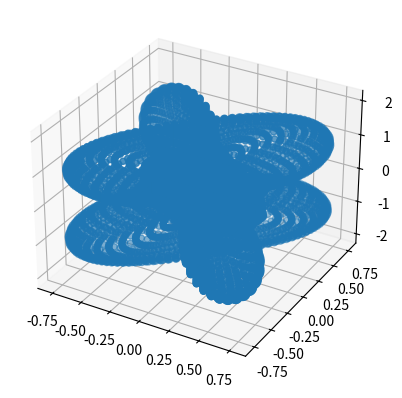
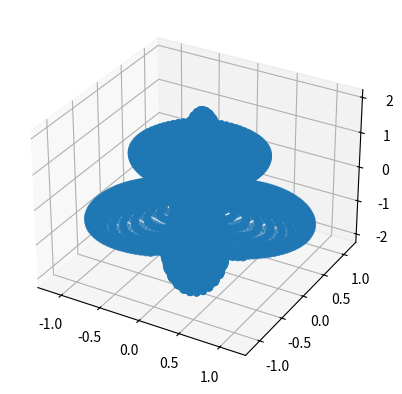
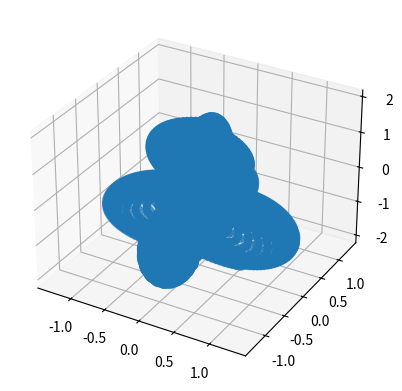
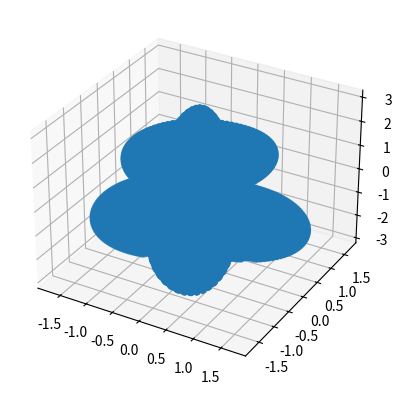
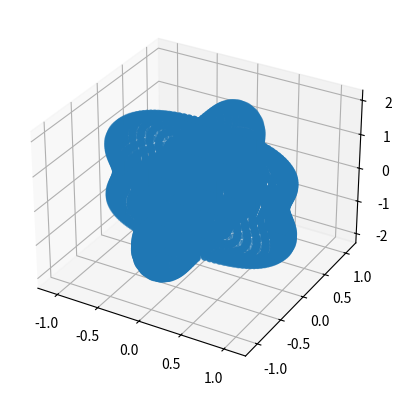
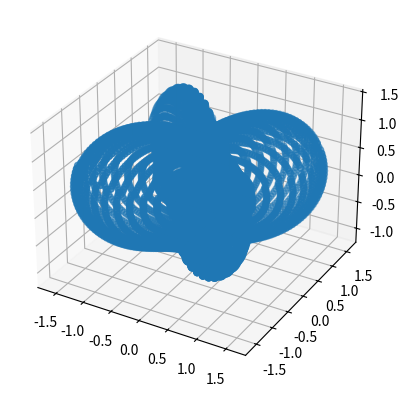
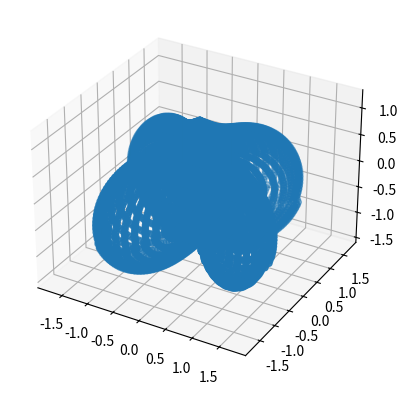
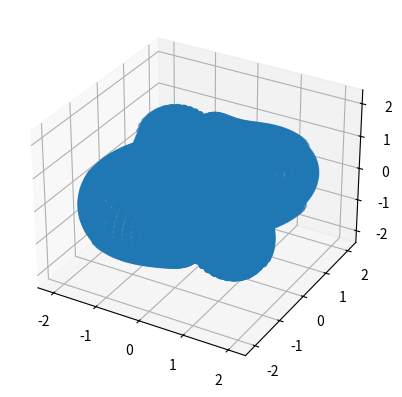
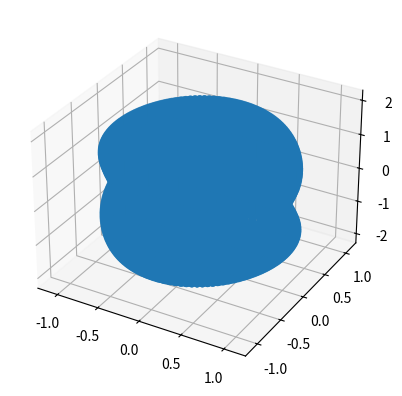
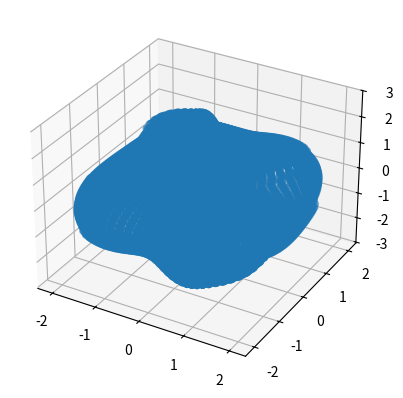

Reproduce these figures in Python, in order.
import numpy as np
import cmath
import math
import matplotlib.pyplot as plt
from mpl_toolkits.mplot3d import Axes3D
import matplotlib.pyplot as plt
from operator import add
import random

def function1(phi_, theta_, pl_, ex_):
    return((pl_ * (((np.cos(phi_))**2) * ((np.cos(theta_))**2) - ((np.sin(phi_))**2)))
    + (2 * ex_ * np.cos(theta_) * np.cos(phi_) * np.sin(phi_)))
    
    
def function2(phi_, theta_, pl_, ex_):
    return((pl_ * (((np.sin(phi_))**2) * ((np.cos(theta_))**2) - ((np.cos(phi_))**2)))
    - (2 * ex_ * np.cos(theta_) * np.cos(phi_) * np.sin(phi_)))

def function3(phi_, theta_, mult_, pl_, ex_):
    return(math.fabs(
    (float(((function1(phi_, theta_, pl_, ex_)) * (cmath.exp(-1j * mult_ * math.pi))
    * ((math.sin(mult_ * math.pi)) + (1j * (math.sin(theta_)) * math.cos(phi_) 
    * math.cos(mult_ * math.pi)) - (1j * math.sin(theta_) * math.cos(phi_) 
    * cmath.exp(-1j * mult_ * math.pi * math.sin(theta_) * math.cos(phi_))))))) / (float(((mult_ * math.pi * (1 - (math.sin(theta_) * math.cos(phi_))**2)))))
    
    - (float(((function2(phi_, theta_, pl_, ex_))
    * (cmath.exp(-1j * mult_ * math.pi))
    * ((math.sin(mult_ * math.pi)) + (1j * math.sin(theta_) * math.sin(phi_) 
    * math.cos(mult_ * math.pi)) - (1j * math.sin(theta_) * math.sin(phi_) 
    * cmath.exp(-1j * mult_ * math.pi * math.sin(theta_) * math.sin(phi_))))))) / (float(((mult_ * math.pi * (1 - (math.sin(theta_) * math.sin(phi_))**2)))))
    ))


    
def square(list_):
    returnlist = []
    for i in list_:
        returnlist.append(i ** 2)
    return returnlist

def squareroot(list_):
    returnlist = []
    for i in list_:
        returnlist.append(math.sqrt(i))
    return returnlist

def rotate(l, n):
    return l[n:] + l[:n]




'''enable to test any particular location of n vector, 5, 5 are just random numbers I felt like checking
A = function1((math.pi)/2,(math.pi)/2,1,0)
B = function2(math.pi/2,math.pi/2,1,0)
C = function3(5,5,.001,1,0)
print(A)
print(B)
print(C)
'''

'''definitions for plus polarization'''
X, Y, Z, rho = [], [], [], []
mult = .001
ex = 0
pl = 1
phi = np.linspace(0, 2 * np.pi, 100)
theta = np.linspace(0, np.pi, 100)
listnump, listnumt = 0, 0
'''creates set of points to graph'''
while phi[listnump] <6.28:
    listnumt = 0
    while theta[listnumt] < 3.14:
        X.append((function3(phi[listnump], theta[listnumt], mult, ex, pl)) * np.cos(phi[listnump]) * np.sin(theta[listnumt]))
        Y.append((function3(phi[listnump], theta[listnumt], mult, ex, pl)) * np.sin(phi[listnump]) * np.sin(theta[listnumt]))
        Z.append((function3(phi[listnump], theta[listnumt], mult, ex, pl)) * np.cos(theta[listnumt]))
        rho.append((function3(phi[listnump], theta[listnumt], mult, ex, pl)))
        listnumt = listnumt + 1
    listnump = listnump + 1





fig = plt.figure()
ax = fig.add_subplot(111, projection='3d')


ax.scatter(X,Y,Z)
 

plt.show()

X_1, Y_1, Z_1 = [],[],[]
listnumr = 0
rho_2 = rotate(rho, 503)
listnump, listnumt = 0, 0
while phi[listnump] <6.28:
    listnumt = 0
    while theta[listnumt] < 3.14:
        X_1.append(rho_2[listnumr] * np.cos(phi[listnump]) * np.sin(theta[listnumt]))
        Y_1.append(rho_2[listnumr] * np.sin(phi[listnump]) * np.sin(theta[listnumt]))
        Z_1.append(rho_2[listnumr] * np.cos(theta[listnumt]))
        listnumr = listnumr + 1
        listnumt = listnumt + 1
    listnump = listnump + 1





fig = plt.figure()
ax = fig.add_subplot(111, projection='3d')


ax.scatter(X_1,Y_1,Z_1)
 

plt.show()

X_V1, Y_V1, Z_V1 = [],[],[]
listnumr = 0
rho_V2 = rotate(rho, 1099)
listnump, listnumt = 0, 0
while phi[listnump] <6.28:
    listnumt = 0
    while theta[listnumt] < 3.14:
        X_V1.append(rho_V2[listnumr] * np.cos(phi[listnump]) * np.sin(theta[listnumt]))
        Y_V1.append(rho_V2[listnumr] * np.sin(phi[listnump]) * np.sin(theta[listnumt]))
        Z_V1.append(rho_V2[listnumr] * np.cos(theta[listnumt]))
        listnumr = listnumr + 1
        listnumt = listnumt + 1
    listnump = listnump + 1

fig = plt.figure()
ax = fig.add_subplot(111, projection='3d')


ax.scatter(X_V1,Y_V1,Z_V1)
 

plt.show()


Xa, Ya, Za = [], [], []
listnumr = 0
listnumt = 0
listnump = 0
while phi[listnump] <6.28:
    listnumt = 0
    while theta[listnumt] < 3.14:
        Xa.append(math.sqrt((rho[listnumr]**2) + (rho_2[listnumr]**2) + (rho_V2[listnumr]**2)) * np.cos(phi[listnump]) * np.sin(theta[listnumt]))
        Ya.append(math.sqrt((rho[listnumr]**2) + (rho_2[listnumr]**2) + (rho_V2[listnumr]**2)) * np.sin(phi[listnump]) * np.sin(theta[listnumt]))
        Za.append(math.sqrt((rho[listnumr]**2) + (rho_2[listnumr]**2) + (rho_V2[listnumr]**2)) * np.cos(theta[listnumt]))

        
        listnumr = listnumr + 1
        listnumt = listnumt + 1
    listnump = listnump + 1

fig = plt.figure()
ax = fig.add_subplot(111, projection='3d')

ax.scatter(Xa,Ya,Za)
 

plt.show()

'''definitions for cross polarization'''
X, Y, Z = [],[],[]

mult = .001   #you can change the multiplicative property of FSR frequency if wanted, on the Wolfram simulation it is set to .001
ex = 1
pl = 0
phi = np.linspace(0, 2 * np.pi, 100)
theta = np.linspace(0, np.pi, 100)
listnump, listnumt = 0, 0
rho = []
'''creates set of points to graph'''
while phi[listnump] <6.28:
    listnumt = 0
    while theta[listnumt] < 3.14:
        X.append((function3(phi[listnump], theta[listnumt], mult, ex, pl)) * np.cos(phi[listnump]) * np.sin(theta[listnumt]))
        Y.append((function3(phi[listnump], theta[listnumt], mult, ex, pl)) * np.sin(phi[listnump]) * np.sin(theta[listnumt]))
        Z.append((function3(phi[listnump], theta[listnumt], mult, ex, pl)) * np.cos(theta[listnumt]))
        rho.append((function3(phi[listnump], theta[listnumt], mult, ex, pl)))
        
        listnumt = listnumt + 1
    listnump = listnump + 1




fig = plt.figure()
ax = fig.add_subplot(111, projection='3d')

ax.scatter(X,Y,Z)
 

plt.show()

X_2, Y_2, Z_2 = [],[],[]
listnumr = 0
rho_3 = rotate(rho, 1347)
listnump, listnumt = 0, 0
while phi[listnump] <6.28:
    listnumt = 0
    while theta[listnumt] < 3.14:
        X_2.append(rho_3[listnumr] * np.cos(phi[listnump]) * np.sin(theta[listnumt]))
        Y_2.append(rho_3[listnumr] * np.sin(phi[listnump]) * np.sin(theta[listnumt]))
        Z_2.append(rho_3[listnumr] * np.cos(theta[listnumt]))
        listnumr = listnumr + 1
        listnumt = listnumt + 1
    listnump = listnump + 1

fig = plt.figure()
ax = fig.add_subplot(111, projection='3d')


ax.scatter(X_2,Y_2,Z_2)
 

plt.show()

X_V2, Y_V2, Z_V2 = [],[],[]
listnumr = 0
rho_V3 = rotate(rho, 829)

listnump, listnumt = 0, 0
while phi[listnump] <6.28:
    listnumt = 0
    while theta[listnumt] < 3.14:
        X_V2.append(rho_V3[listnumr] * np.cos(phi[listnump]) * np.sin(theta[listnumt]))
        Y_V2.append(rho_V3[listnumr] * np.sin(phi[listnump]) * np.sin(theta[listnumt]))
        Z_V2.append(rho_V3[listnumr] * np.cos(theta[listnumt]))
        listnumr = listnumr + 1
        listnumt = listnumt + 1
    listnump = listnump + 1

fig = plt.figure()
ax = fig.add_subplot(111, projection='3d')


ax.scatter(X_V2,Y_V2,Z_V2)
 

plt.show()

Xa, Ya, Za = [], [], []
listnumr = 0
listnumt = 0
listnump = 0
while phi[listnump] <6.28:
    listnumt = 0
    while theta[listnumt] < 3.14:
        Xa.append(math.sqrt((rho[listnumr]**2) + (rho_3[listnumr]**2) + (rho_V3[listnumr]**2)) * np.cos(phi[listnump]) * np.sin(theta[listnumt]))
        Ya.append(math.sqrt((rho[listnumr]**2) + (rho_3[listnumr]**2) + (rho_V3[listnumr]**2)) * np.sin(phi[listnump]) * np.sin(theta[listnumt]))
        Za.append(math.sqrt((rho[listnumr]**2) + (rho_3[listnumr]**2) + (rho_V3[listnumr]**2)) * np.cos(theta[listnumt]))

        
        listnumr = listnumr + 1
        listnumt = listnumt + 1
    listnump = listnump + 1

fig = plt.figure()
ax = fig.add_subplot(111, projection='3d')

ax.scatter(Xa,Ya,Za)
 

plt.show()

'''
Average ================================================================================
'''
mult = .001   #you can change the multiplicative property of FSR frequency if wanted, on the Wolfram simulation it is set to .001

phi = np.linspace(0, 2 * np.pi, 100)
theta = np.linspace(0, np.pi, 100)
listnump, listnumt = 0, 0
rho = []
'''creates set of points to graph'''
X,Y,Z = [],[],[]
while phi[listnump] <6.28:
    listnumt = 0
    while theta[listnumt] < 3.14:
        X.append(math.sqrt(((function3(phi[listnump], theta[listnumt], mult, 0, 1))**2) + ((function3(phi[listnump], theta[listnumt], mult, 1, 0))**2)) * np.cos(phi[listnump]) * np.sin(theta[listnumt]))
        Y.append(math.sqrt(((function3(phi[listnump], theta[listnumt], mult, 0, 1))**2) + ((function3(phi[listnump], theta[listnumt], mult, 1, 0))**2)) * np.sin(phi[listnump]) * np.sin(theta[listnumt]))
        Z.append(math.sqrt(((function3(phi[listnump], theta[listnumt], mult, 0, 1))**2) + ((function3(phi[listnump], theta[listnumt], mult, 1, 0))**2)) * np.cos(theta[listnumt]))
        rho.append((function3(phi[listnump], theta[listnumt], mult, ex, pl)))
        
        listnumt = listnumt + 1
    listnump = listnump + 1

fig = plt.figure()
ax = fig.add_subplot(111, projection='3d')

ax.scatter(X,Y,Z)

plt.show()
Xa, Ya, Za = [], [], []
listnumr = 0
listnumt = 0
listnump = 0
while phi[listnump] <6.28:
    listnumt = 0
    while theta[listnumt] < 3.14:
        Xa.append(math.sqrt((rho_2[listnumr]**2) + (rho_3[listnumr]**2) + (rho_V2[listnumr]**2) + (rho_V3[listnumr]**2)) * np.cos(phi[listnump]) * np.sin(theta[listnumt]))
        Ya.append(math.sqrt((rho_2[listnumr]**2) + (rho_3[listnumr]**2) + (rho_V2[listnumr]**2) + (rho_V3[listnumr]**2)) * np.sin(phi[listnump]) * np.sin(theta[listnumt]))
        Za.append(math.sqrt((rho_2[listnumr]**2) + (rho_3[listnumr]**2) + (rho_V2[listnumr]**2) + (rho_V3[listnumr]**2)) * np.cos(theta[listnumt]))
        if random.randint(0,100) == 1:
            print(phi[listnump],theta[listnumt],math.sqrt((rho_2[listnumr]**2) + (rho_3[listnumr]**2) + (rho_V2[listnumr]**2) + (rho_V3[listnumr]**2)))
        
        listnumr = listnumr + 1
        listnumt = listnumt + 1
    listnump = listnump + 1

fig = plt.figure()
ax = fig.add_subplot(111, projection='3d')

ax.scatter(Xa,Ya,Za)
 

plt.show()

'''======================================================================================='''

'''
===========================================================================================
Check for accuracy          
'''

predmaxrho = function3(0,0,mult,ex,pl)

if max(rho) == predmaxrho : 
    print('first check sucessful (max value of rho) ')
    print(str(max(rho)) + ' = ' + str(predmaxrho))
else:
    print('first check failed (max value of rho)')    


mover = 0 
checklist, checklist2 = [], [] 

for checkcounter in range(9801):
    checklist.append(math.sqrt((X[checkcounter])**2 + (Y[checkcounter])**2 + (Z[checkcounter])**2))
avrandrho = (np.sum(checklist))/(len(checklist)) * 1.07

print(avrandrho)
if 1.3 < avrandrho < 1.7:
    print('second check 1 sucessful (1.5x random vectors = max rho) ')
else:
    print('second check 1 failed (1.5x random vectors = max rho) ')  

for checkcounter2 in range(9801):
    checklist2.append(math.sqrt((Xa[checkcounter2])**2 + (Ya[checkcounter2])**2 + (Za[checkcounter2])**2))
avrandrhoa = (np.sum(checklist2))/(len(checklist2)) * 1.07

print(avrandrhoa)

if 1.3 < avrandrhoa < 1.7:
    print('second check 2 sucessful (1.5x random vectors = max rho) ')
else:
    print('second check 2 failed (1.5x random vectors = max rho) ')  
  
if avrandrhoa < 1.5:
    print('third check successful 3 detectors is less than 1 detector')
else:
    print('third check failed 3 detectors is greater than 1 detector')


'''========================================================================================'''

    
'''NOTE:
    The actual graph is a scatter plot because I could not find a better way to plot the points
    I tried plotting a surface to make it look cleaner however it did not work with the 1D arrays
    (X,Y,Z). To make this clearer I would have to import something other than matplotlib and I 
    wasn't too familiar with matplotlib in the first place so I figured I'd have trouble. 
    
    However, function3 (the function that calculates the rho if you will) is accurate and has been
    checked with the wolfram program. That is if you were to plug points into both function3 and 
    the wolfram progrom they would yeild the same values. 
'''